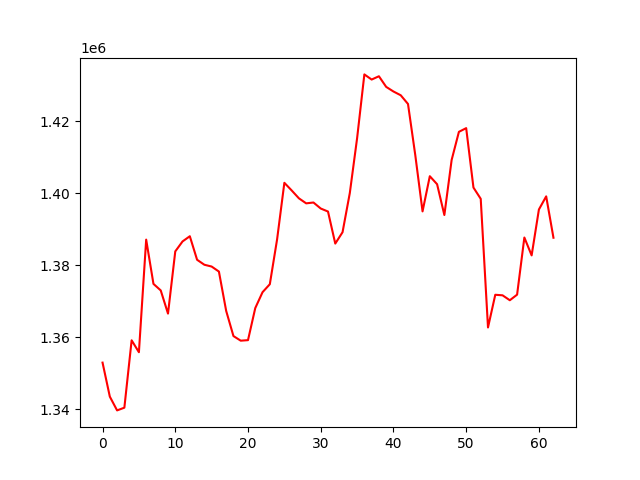

The table this chart was drawn from, first rows:
, 0
0, 1352993
1, 1343549
2, 1339719
3, 1340476
4, 1359192
5, 1355881
6, 1387164
7, 1374870
8, 1373053
9, 1366610
10, 1383892
11, 1386662
12, 1388105
13, 1381565
14, 1380183
15, 1379685
16, 1378291
17, 1367359
18, 1360368
19, 1359089
20, 1359237
21, 1368151
22, 1372560
23, 1374771
24, 1387224
25, 1402949
26, 1400838
27, 1398638
28, 1397239
29, 1397478
30, 1395805
31, 1394966
32, 1386063
33, 1389222
34, 1400121
35, 1415314
36, 1433067
37, 1431634
38, 1432551
39, 1429599
40, 1428317
41, 1427270
42, 1424851
43, 1410654
44, 1395011
45, 1404783
46, 1402558
47, 1393995
48, 1409294
49, 1417112
50, 1418137
51, 1401631
52, 1398499
53, 1362760
54, 1371843
55, 1371693
56, 1370321
57, 1371876
58, 1387747
59, 1382783
... 3 more rows
